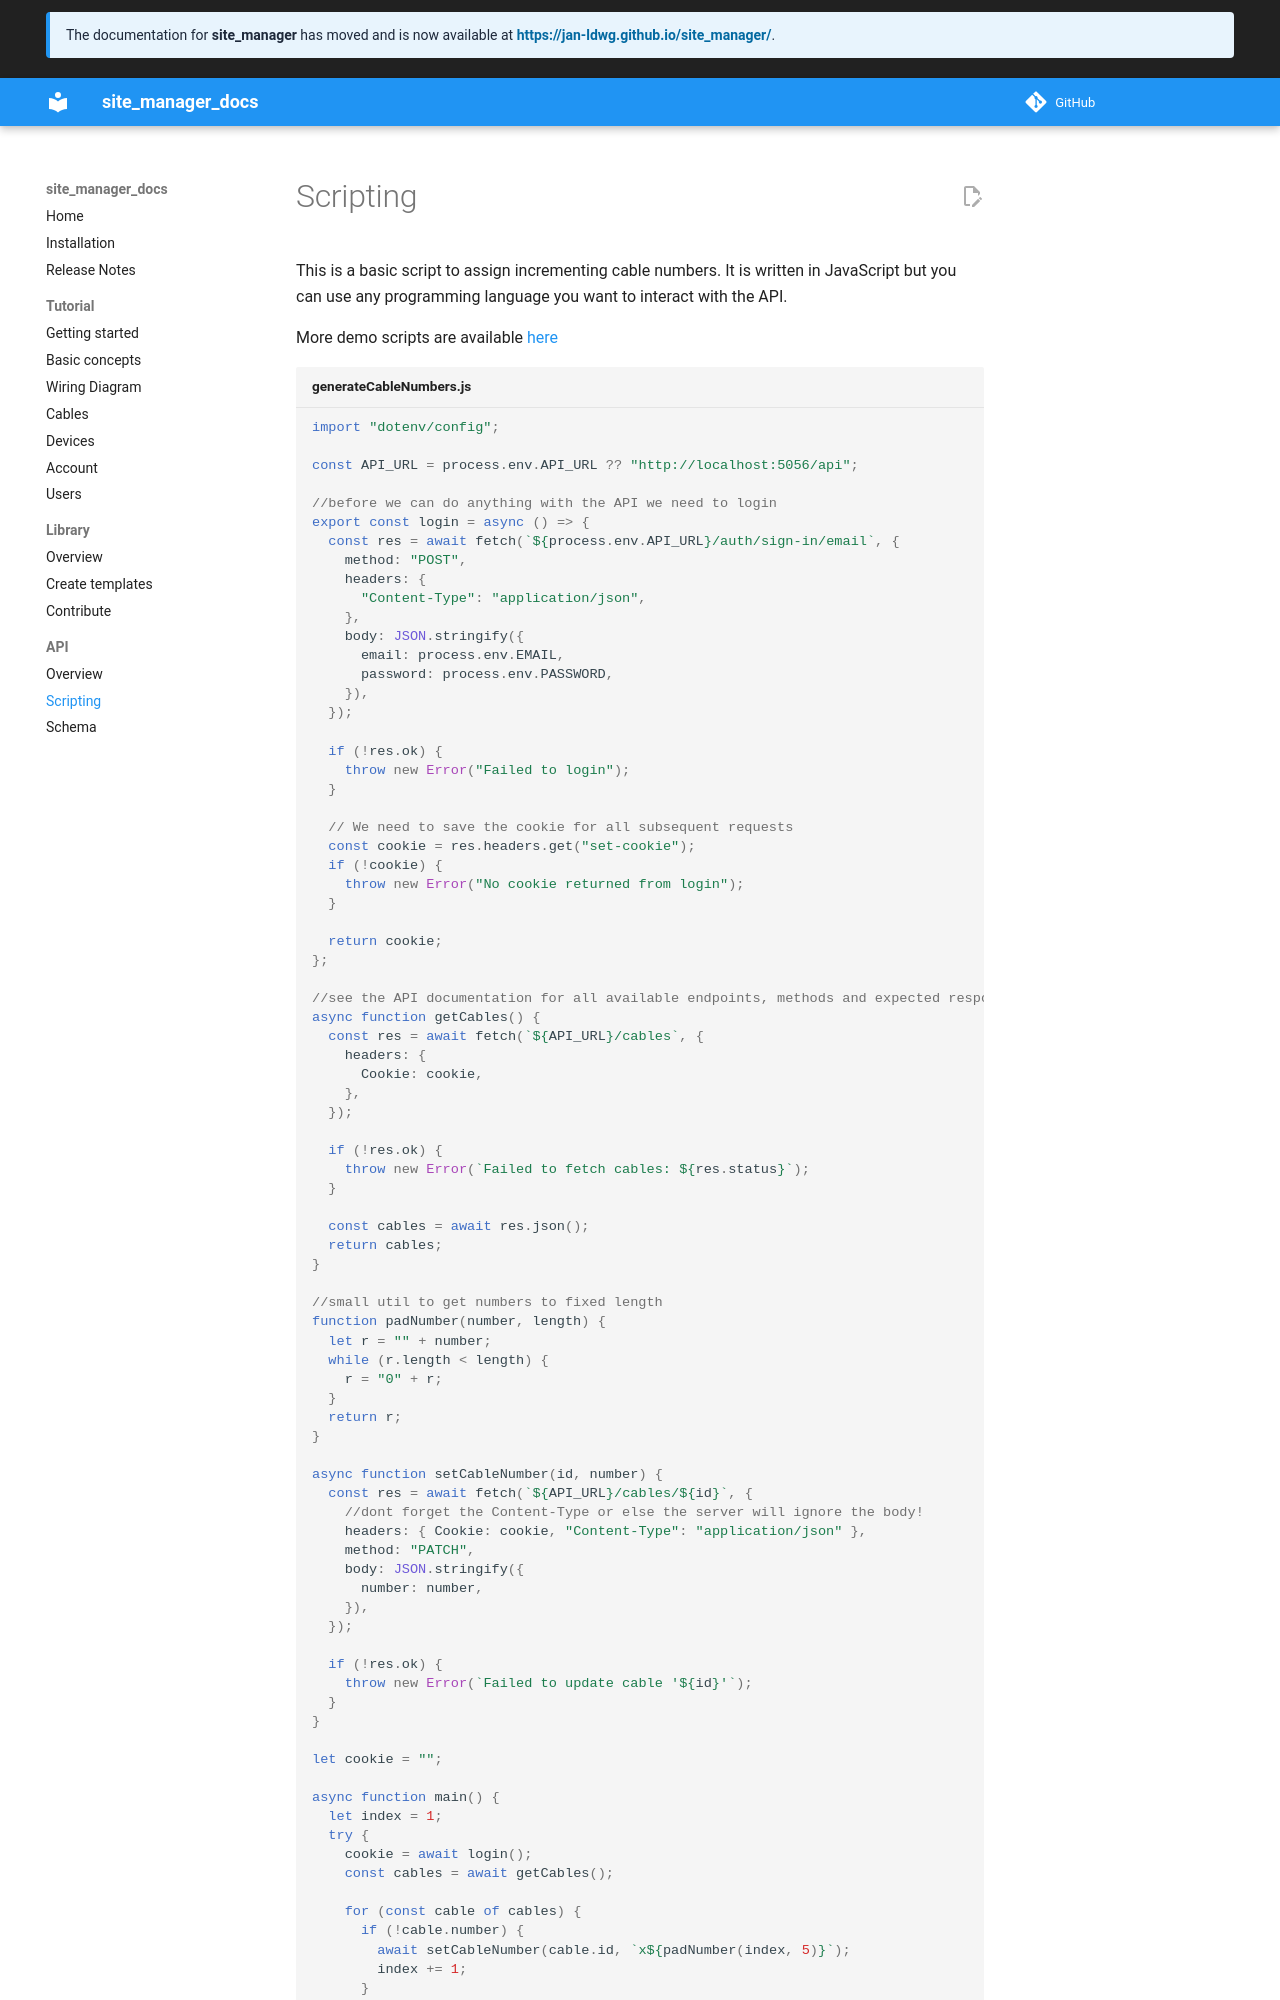

repository: jan-ldwg/site_manager_docs · page: api/scripting/index.html · generator: mkdocs

# Scripting

This is a basic script to assign incrementing cable numbers. It is written in JavaScript but you can use any programming language you want to interact with the API.

More demo scripts are available [here](https://github.com/jan-ldwg/site_manager_demo_scripts)

```js title="generateCableNumbers.js"
import "dotenv/config";

const API_URL = process.env.API_URL ?? "http://localhost:5056/api";

//before we can do anything with the API we need to login
export const login = async () => {
  const res = await fetch(`${process.env.API_URL}/auth/sign-in/email`, {
    method: "POST",
    headers: {
      "Content-Type": "application/json",
    },
    body: JSON.stringify({
      email: process.env.EMAIL,
      password: process.env.PASSWORD,
    }),
  });

  if (!res.ok) {
    throw new Error("Failed to login");
  }

  // We need to save the cookie for all subsequent requests
  const cookie = res.headers.get("set-cookie");
  if (!cookie) {
    throw new Error("No cookie returned from login");
  }

  return cookie;
};

//see the API documentation for all available endpoints, methods and expected responses
async function getCables() {
  const res = await fetch(`${API_URL}/cables`, {
    headers: {
      Cookie: cookie,
    },
  });

  if (!res.ok) {
    throw new Error(`Failed to fetch cables: ${res.status}`);
  }

  const cables = await res.json();
  return cables;
}

//small util to get numbers to fixed length
function padNumber(number, length) {
  let r = "" + number;
  while (r.length < length) {
    r = "0" + r;
  }
  return r;
}

async function setCableNumber(id, number) {
  const res = await fetch(`${API_URL}/cables/${id}`, {
    //dont forget the Content-Type or else the server will ignore the body!
    headers: { Cookie: cookie, "Content-Type": "application/json" },
    method: "PATCH",
    body: JSON.stringify({
      number: number,
    }),
  });

  if (!res.ok) {
    throw new Error(`Failed to update cable '${id}'`);
  }
}

let cookie = "";
